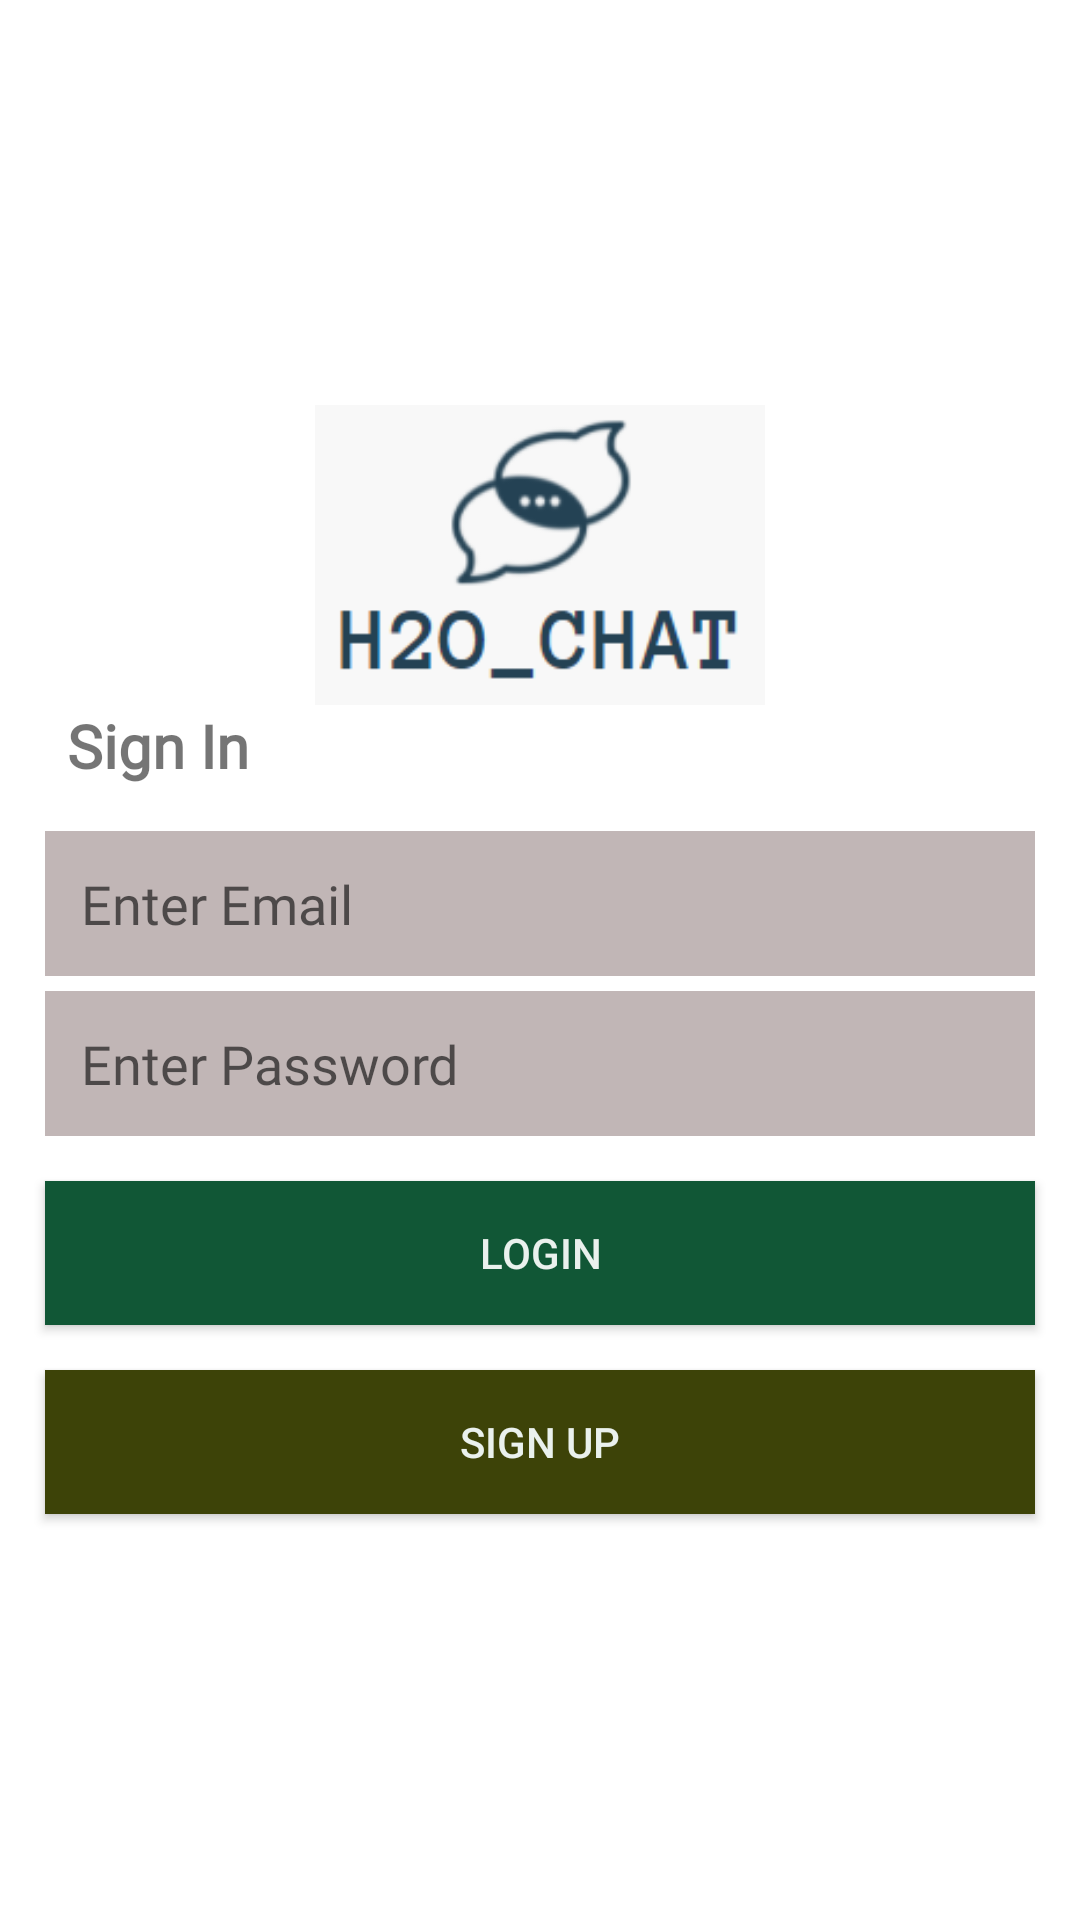

Reconstruct the res/layout file that produces this screen, plus the resources it refers to.
<!-- AndroidManifest.xml: application theme Theme.FirebaseChat -->
<!-- res/layout/activity_login.xml -->
<?xml version="1.0" encoding="utf-8"?>
<LinearLayout xmlns:android="http://schemas.android.com/apk/res/android"
    xmlns:app="http://schemas.android.com/apk/res-auto"
    xmlns:tools="http://schemas.android.com/tools"
    android:layout_width="match_parent"
    android:layout_height="match_parent"
    android:orientation="vertical"
    android:gravity="center">

    <ImageView
        android:id="@+id/image"
        android:layout_width="150dp"
        android:layout_height="100dp"
        android:layout_marginTop="0dp"
        android:scaleType="centerCrop"
        android:src="@drawable/chat" />
    <TextView
        android:layout_width="match_parent"
        android:layout_height="wrap_content"
        android:text="@string/label_sign_in"
        android:textStyle="bold"
        android:layout_marginBottom="10dp"
        android:textSize="20sp"
        android:fontFamily="@font/gilroy_bold"
        android:layout_marginStart="15dp"
        app:layout_constraintBottom_toBottomOf="parent"
        app:layout_constraintLeft_toLeftOf="parent"
        app:layout_constraintRight_toRightOf="parent"
        app:layout_constraintTop_toTopOf="parent" />

    <EditText
        android:layout_width="match_parent"
        android:layout_height="wrap_content"
        android:layout_marginStart="15dp"
        android:layout_marginEnd="15dp"
        android:layout_marginTop="5dp"
        android:textColor="@color/colorText"
        android:inputType="textEmailAddress"
        android:fontFamily="@font/gilroy_light"
        android:background="@color/colorTextBackground"
        android:padding="12dp"
        android:hint="@string/enter_email"
        android:id="@+id/etEmail"/>
    <EditText
        android:layout_width="match_parent"
        android:layout_height="wrap_content"
        android:layout_marginStart="15dp"
        android:layout_marginEnd="15dp"
        android:fontFamily="@font/gilroy_light"
        android:layout_marginTop="5dp"
        android:inputType="textPassword"
        android:textColor="@color/colorText"
        android:background="@color/colorTextBackground"
        android:padding="12dp"
        android:hint="@string/enter_password"
        android:id="@+id/etPassword"/>

    <Button
        android:id="@+id/btnLogin"
        android:layout_width="match_parent"
        android:layout_height="wrap_content"
        android:layout_margin="15dp"
        android:background="@color/colorPrimary"
        android:layout_marginEnd="2dp"
        android:textColor="@color/colorAccent"
        android:text="@string/btn_login"/>

    <Button
        android:id="@+id/btnSignUp"
        android:layout_width="match_parent"
        android:layout_height="wrap_content"
        android:layout_marginStart="15dp"
        android:layout_marginEnd="15dp"
        android:background="@color/colorDarkGray"
        android:textColor="@color/colorAccent"
        android:text="@string/btn_sign_up"/>



</LinearLayout>
<!-- resources referenced by this layout -->
<resources>
  <color name="colorAccent">#EAF1ED</color>
  <color name="colorDarkGray">#3D4308</color>
  <color name="colorPrimary">#115736</color>
  <color name="colorText">#FF000000</color>
  <color name="colorTextBackground">#C1B6B6</color>
  <!-- drawable chat: png bitmap (drawable, 7554 bytes) -->
  <string name="btn_login">Login</string>
  <string name="btn_sign_up">Sign Up</string>
  <string name="enter_email">Enter Email</string>
  <string name="enter_password">Enter Password</string>
  <string name="label_sign_in">Sign In</string>
  <style name="Theme.FirebaseChat" parent="Theme.MaterialComponents.DayNight.NoActionBar">
          
          <item name="colorPrimary">@color/colorPrimary</item>
          <item name="colorPrimaryVariant">@color/purple_700</item>
          <item name="colorOnPrimary">@color/colorDarkGray</item>
          
          <item name="colorSecondary">@color/teal_200</item>
  
  
          
          <item name="android:statusBarColor" tools:targetApi="l">?attr/colorPrimaryVariant</item>
          
      </style>
  <color name="purple_700">#FF3700B3</color>
  <color name="teal_200">#FF03DAC5</color>
</resources>
